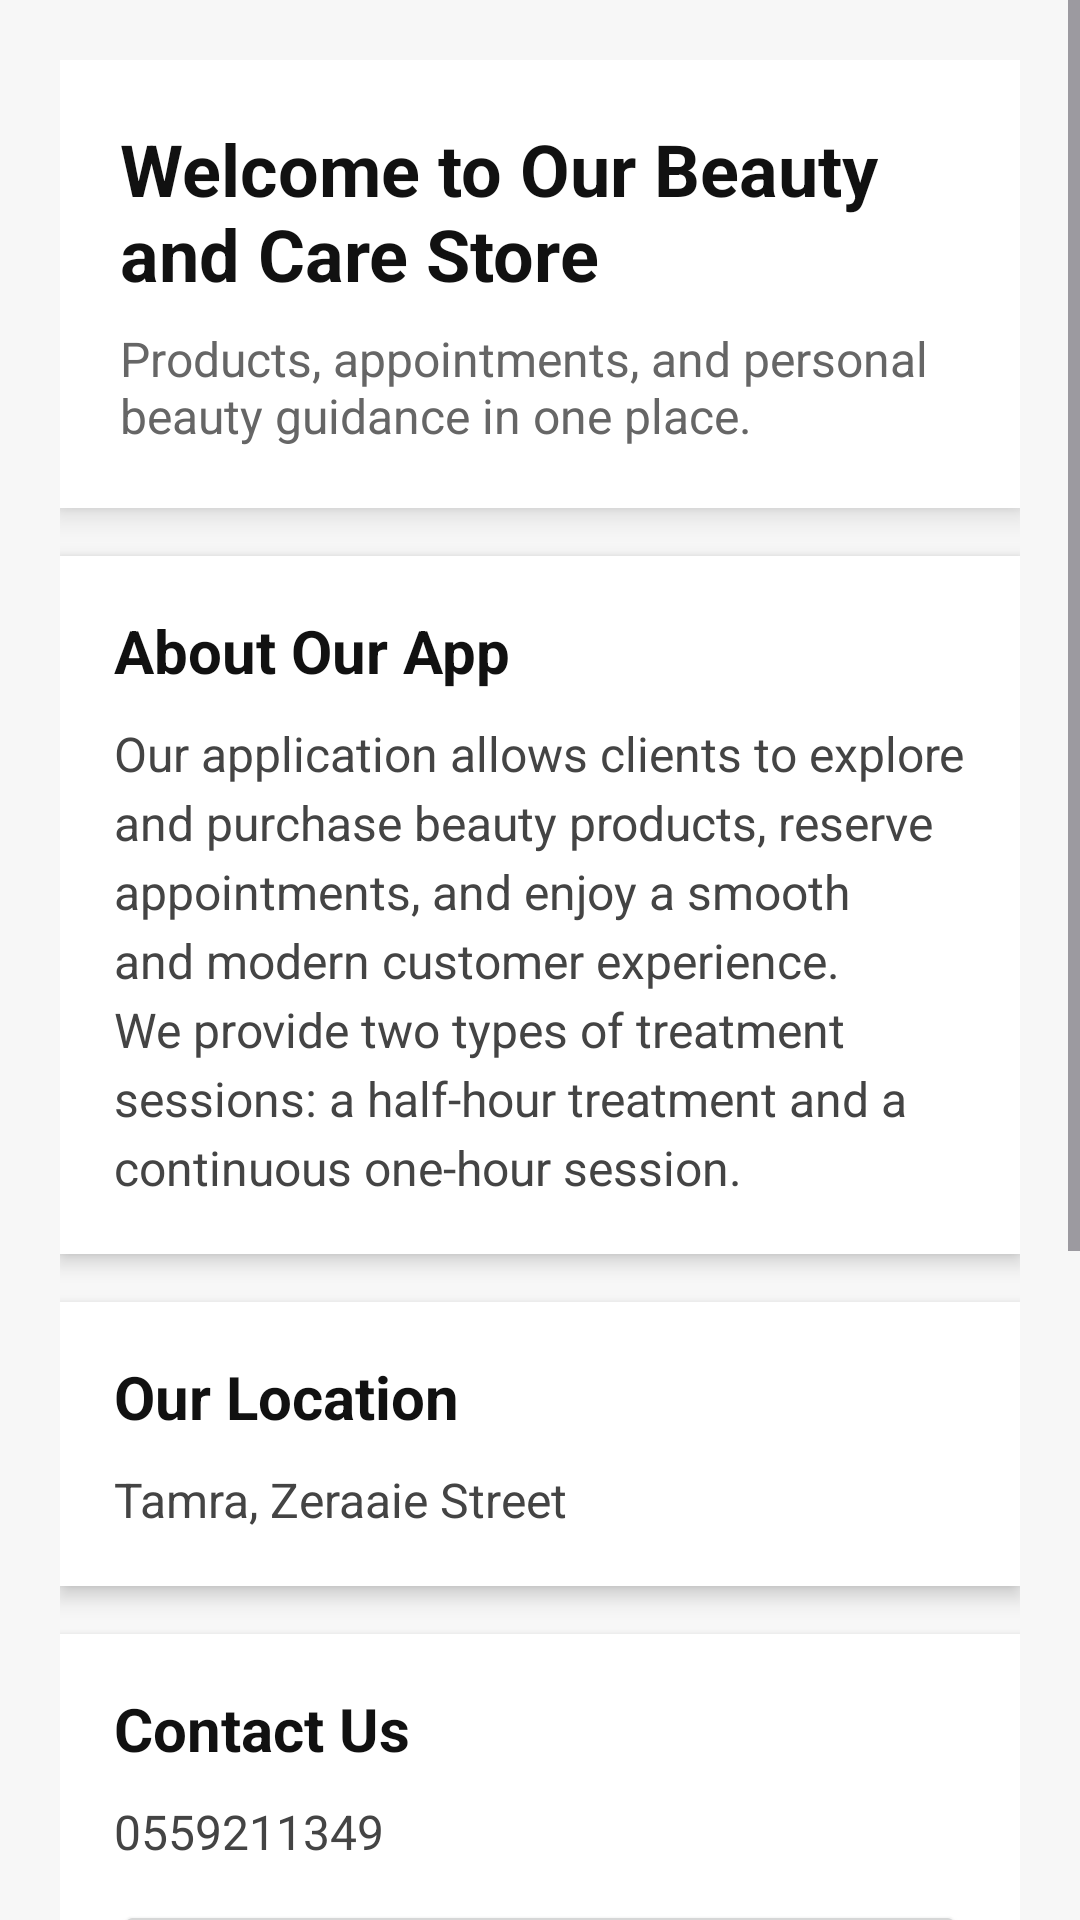

The Android layout XML behind this screen, and the referenced resources:
<!-- AndroidManifest.xml: application theme Theme.Final_projectsss -->
<!-- res/layout/fragment_home.xml -->
<?xml version="1.0" encoding="utf-8"?>
<ScrollView xmlns:android="http://schemas.android.com/apk/res/android"
    android:layout_width="match_parent"
    android:layout_height="match_parent"
    android:fillViewport="true"
    android:background="#F7F7F7">

    <LinearLayout
        android:layout_width="match_parent"
        android:layout_height="wrap_content"
        android:orientation="vertical"
        android:padding="20dp">

        
        <LinearLayout
            android:layout_width="match_parent"
            android:layout_height="wrap_content"
            android:orientation="vertical"
            android:padding="20dp"
            android:background="#FFFFFF"
            android:elevation="6dp"
            android:layout_marginBottom="16dp">

            <TextView
                android:id="@+id/tvStoreTitle"
                android:layout_width="wrap_content"
                android:layout_height="wrap_content"
                android:text="Welcome to Our Beauty and Care Store"
                android:textSize="24sp"
                android:textStyle="bold"
                android:textColor="#111111" />

            <TextView
                android:id="@+id/tvStoreSubtitle"
                android:layout_width="wrap_content"
                android:layout_height="wrap_content"
                android:layout_marginTop="8dp"
                android:text="Products, appointments, and personal beauty guidance in one place."
                android:textSize="16sp"
                android:textColor="#666666" />
        </LinearLayout>

        
        <LinearLayout
            android:layout_width="match_parent"
            android:layout_height="wrap_content"
            android:orientation="vertical"
            android:padding="18dp"
            android:background="#FFFFFF"
            android:elevation="4dp"
            android:layout_marginBottom="16dp">

            <TextView
                android:layout_width="wrap_content"
                android:layout_height="wrap_content"
                android:text="About Our App"
                android:textSize="20sp"
                android:textStyle="bold"
                android:textColor="#111111" />

            <TextView
                android:layout_width="match_parent"
                android:layout_height="wrap_content"
                android:layout_marginTop="10dp"
                android:text="Our application allows clients to explore and purchase beauty products, reserve appointments, and enjoy a smooth and modern customer experience. We provide two types of treatment sessions: a half-hour treatment and a continuous one-hour session."
                android:textSize="16sp"
                android:lineSpacingExtra="4dp"
                android:textColor="#444444" />
        </LinearLayout>

        
        <LinearLayout
            android:layout_width="match_parent"
            android:layout_height="wrap_content"
            android:orientation="vertical"
            android:padding="18dp"
            android:background="#FFFFFF"
            android:elevation="4dp"
            android:layout_marginBottom="16dp">

            <TextView
                android:layout_width="wrap_content"
                android:layout_height="wrap_content"
                android:text="Our Location"
                android:textSize="20sp"
                android:textStyle="bold"
                android:textColor="#111111" />

            <TextView
                android:layout_width="match_parent"
                android:layout_height="wrap_content"
                android:layout_marginTop="10dp"
                android:text="Tamra, Zeraaie Street"
                android:textSize="16sp"
                android:textColor="#444444" />
        </LinearLayout>

        
        <LinearLayout
            android:layout_width="match_parent"
            android:layout_height="wrap_content"
            android:orientation="vertical"
            android:padding="18dp"
            android:background="#FFFFFF"
            android:elevation="4dp"
            android:layout_marginBottom="16dp">

            <TextView
                android:layout_width="wrap_content"
                android:layout_height="wrap_content"
                android:text="Contact Us"
                android:textSize="20sp"
                android:textStyle="bold"
                android:textColor="#111111" />

            <TextView
                android:layout_width="match_parent"
                android:layout_height="wrap_content"
                android:layout_marginTop="10dp"
                android:text="0559211349"
                android:textSize="16sp"
                android:textColor="#444444" />

            <Button
                android:id="@+id/btnContactUs"
                android:layout_width="match_parent"
                android:layout_height="wrap_content"
                android:layout_marginTop="12dp"
                android:text="Contact Us"
                android:textAllCaps="false" />
        </LinearLayout>

        
        <LinearLayout
            android:id="@+id/log_inh"
            android:layout_width="match_parent"
            android:layout_height="wrap_content"
            android:orientation="vertical"
            android:padding="18dp"
            android:background="#FFFFFF"
            android:elevation="4dp">

            <TextView
                android:layout_width="wrap_content"
                android:layout_height="wrap_content"
                android:text="Unlock All Features"
                android:textSize="20sp"
                android:textStyle="bold"
                android:textColor="#111111" />

            <TextView
                android:layout_width="match_parent"
                android:layout_height="wrap_content"
                android:layout_marginTop="10dp"
                android:text="To unlock all features of the application, you must log in. Logging in allows you to reserve appointments, use our private AI assistant, and place product orders."
                android:textSize="16sp"
                android:lineSpacingExtra="4dp"
                android:textColor="#444444" />

            <Button
                android:id="@+id/btnLoginNow"
                android:layout_width="match_parent"
                android:layout_height="wrap_content"
                android:layout_marginTop="12dp"
                android:text="Log In Now"
                android:textAllCaps="false" />
        </LinearLayout>

    </LinearLayout>
</ScrollView>
<!-- resources referenced by this layout -->
<resources>
  <style name="Theme.Final_projectsss" parent="Base.Theme.Final_projectsss" />
  <style name="Base.Theme.Final_projectsss" parent="Theme.Material3.DayNight.NoActionBar">
          
          
      </style>
</resources>
